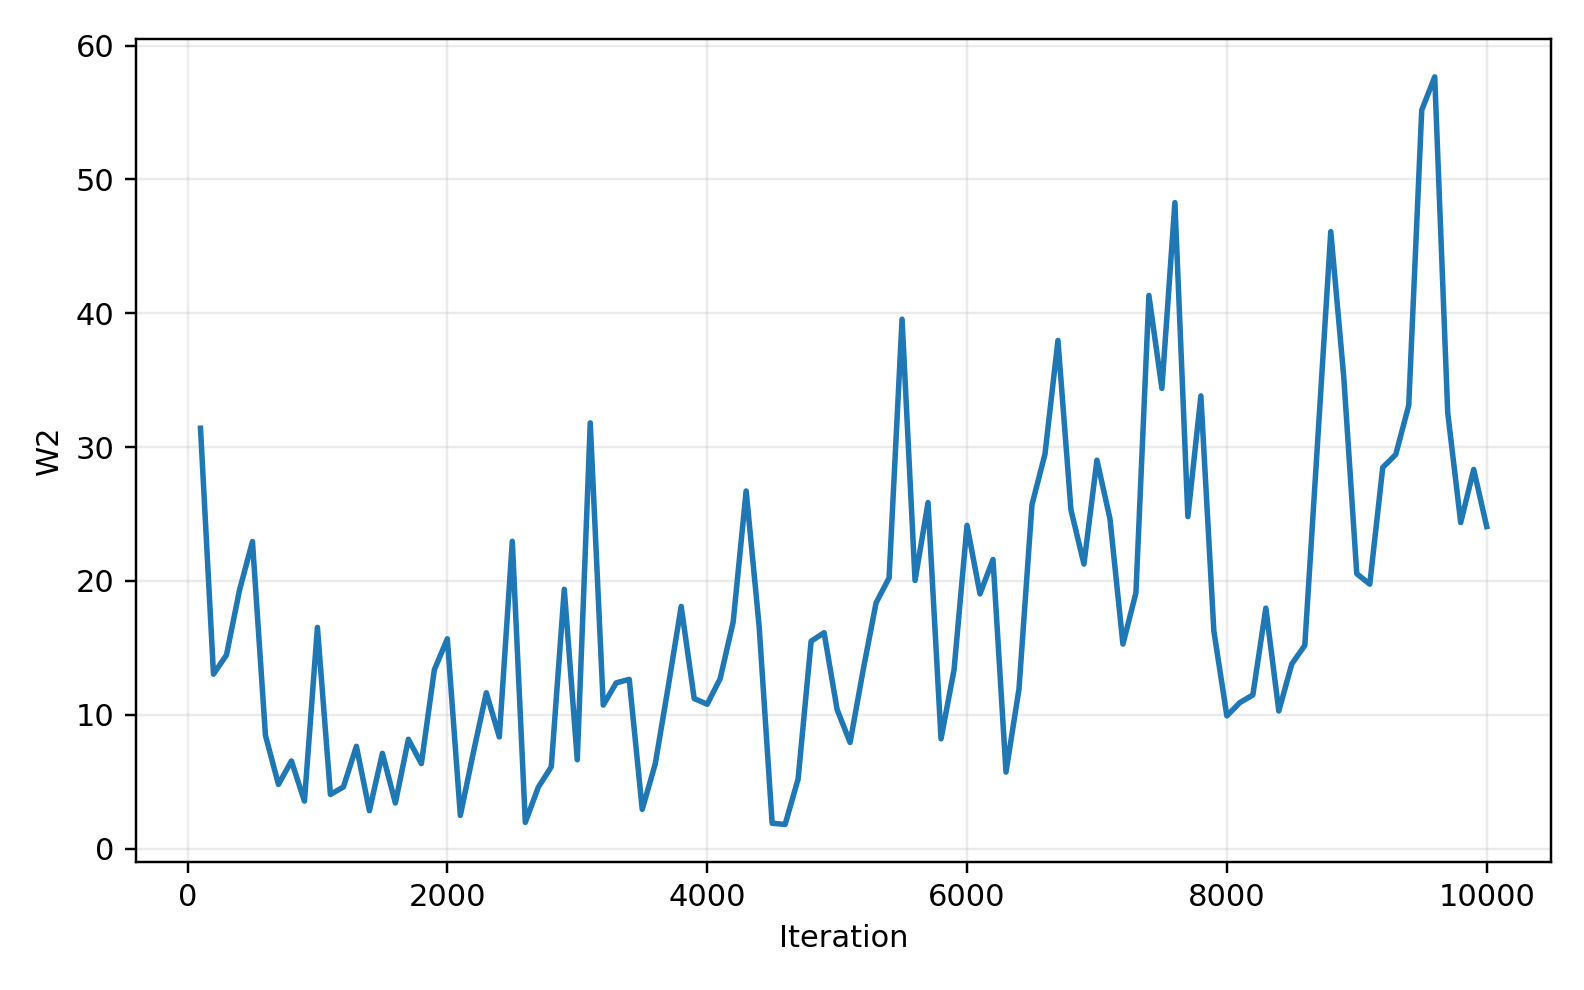

Source data for this figure (header and first rows):
step, w2
100, 31.41
200, 13.04
300, 14.47
400, 19.3
500, 22.95
600, 8.459
700, 4.798
800, 6.552
900, 3.552
1000, 16.53
1100, 4.049
1200, 4.611
1300, 7.646
1400, 2.836
1500, 7.123
1600, 3.411
1700, 8.172
1800, 6.352
1900, 13.37
2000, 15.68
2100, 2.485
2200, 7.172
2300, 11.65
2400, 8.345
2500, 22.96
2600, 1.961
2700, 4.588
2800, 6.113
2900, 19.38
3000, 6.641
3100, 31.81
3200, 10.73
3300, 12.39
3400, 12.65
3500, 2.937
3600, 6.316
3700, 12.1
3800, 18.1
3900, 11.21
4000, 10.79
4100, 12.7
4200, 16.93
4300, 26.72
4400, 16.61
4500, 1.896
4600, 1.812
4700, 5.207
4800, 15.5
4900, 16.14
5000, 10.4
5100, 7.933
5200, 13.32
5300, 18.37
5400, 20.22
5500, 39.56
5600, 20.03
5700, 25.86
5800, 8.204
5900, 13.35
6000, 24.15
... 40 more rows
